2-way image classification set "images" from GitHub (christatsao/ocelot); label vocabulary: cell, tissue.

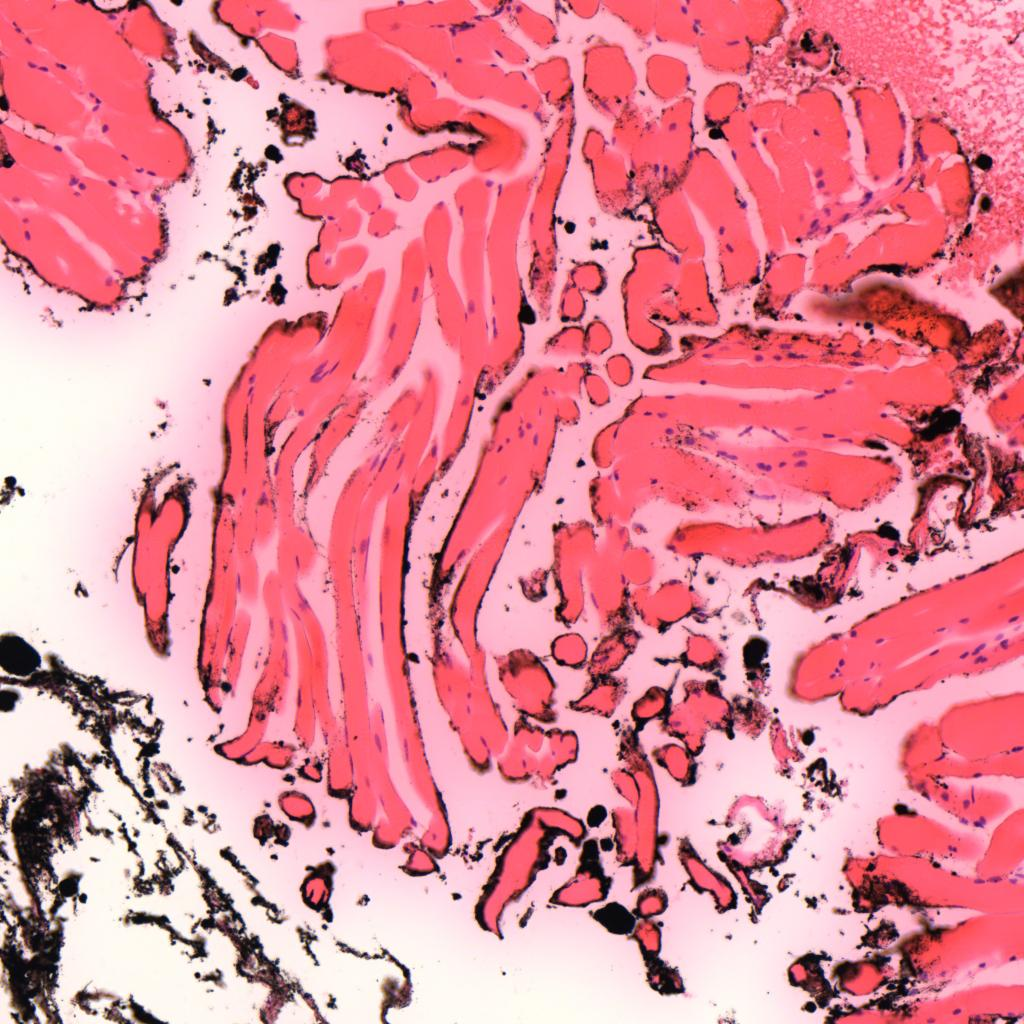
Label: tissue

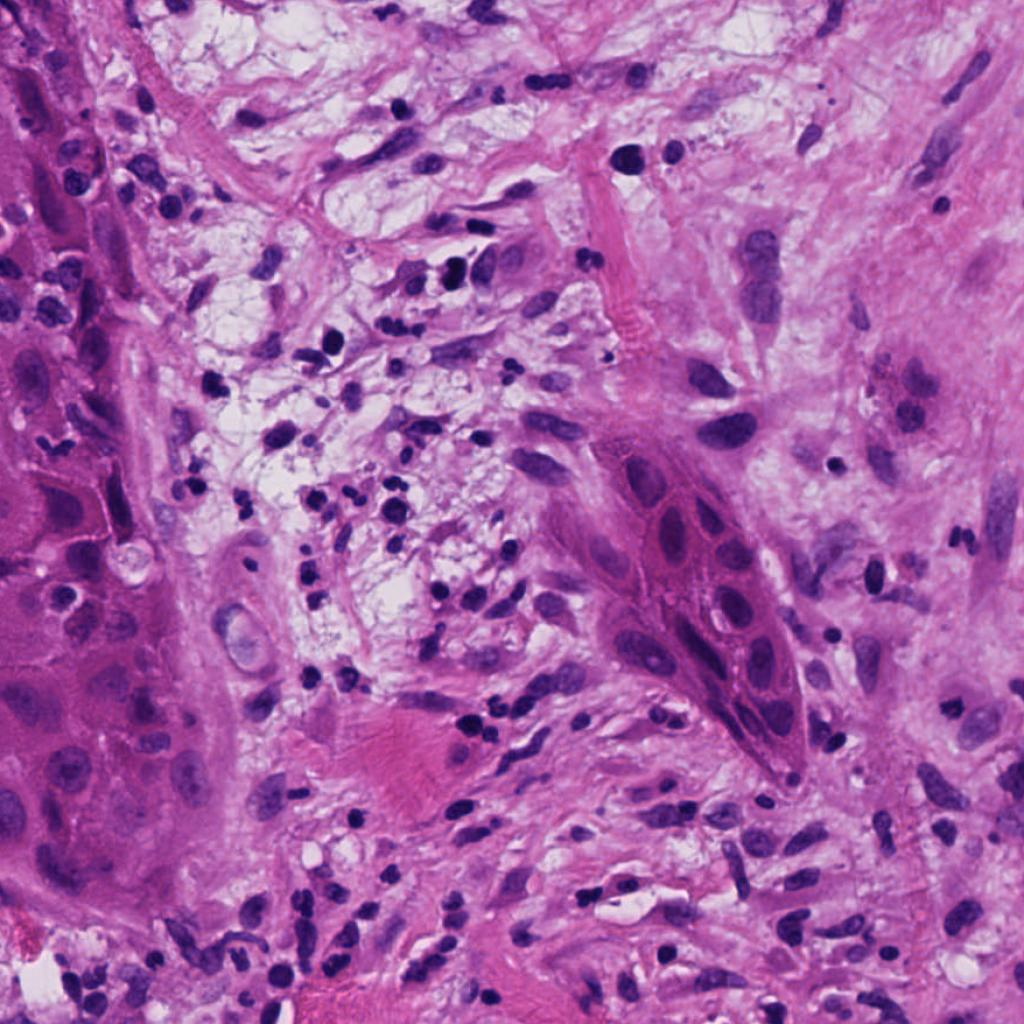
Label: cell

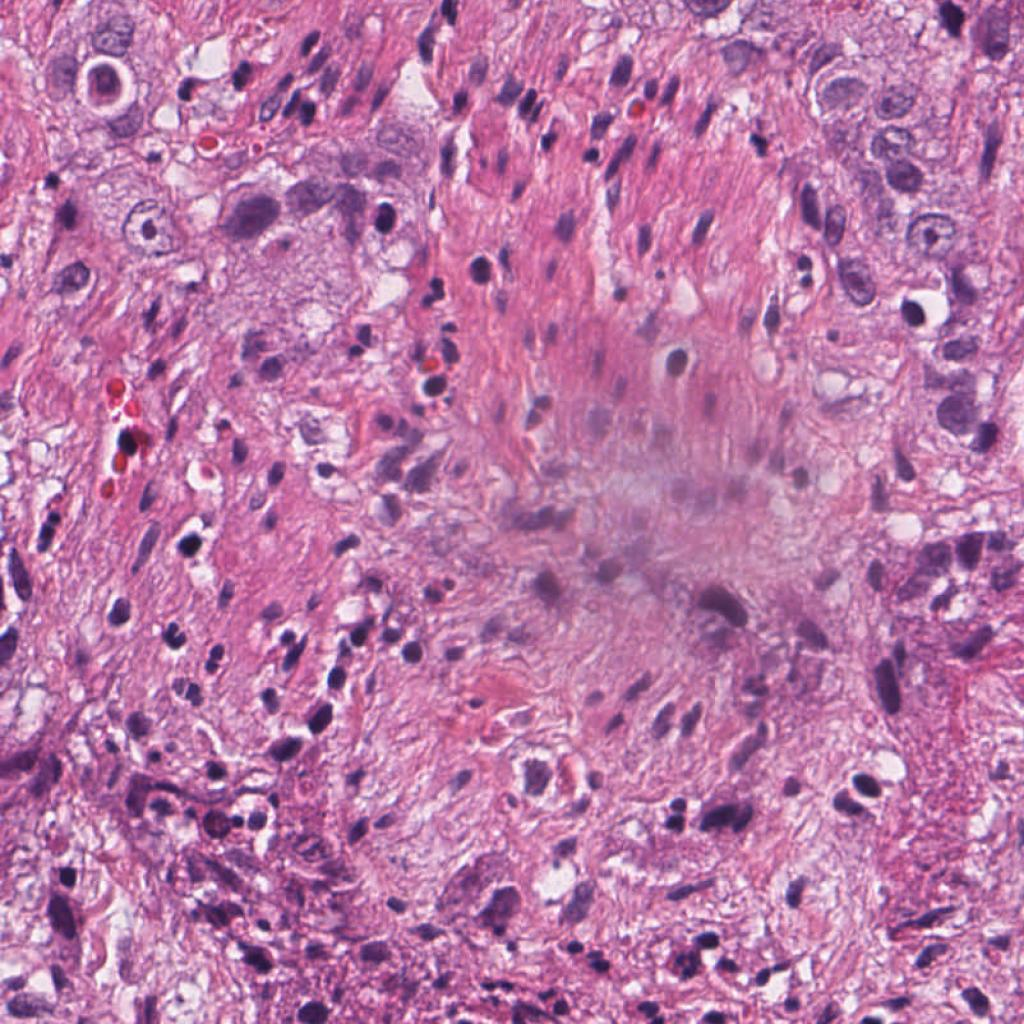
Label: cell

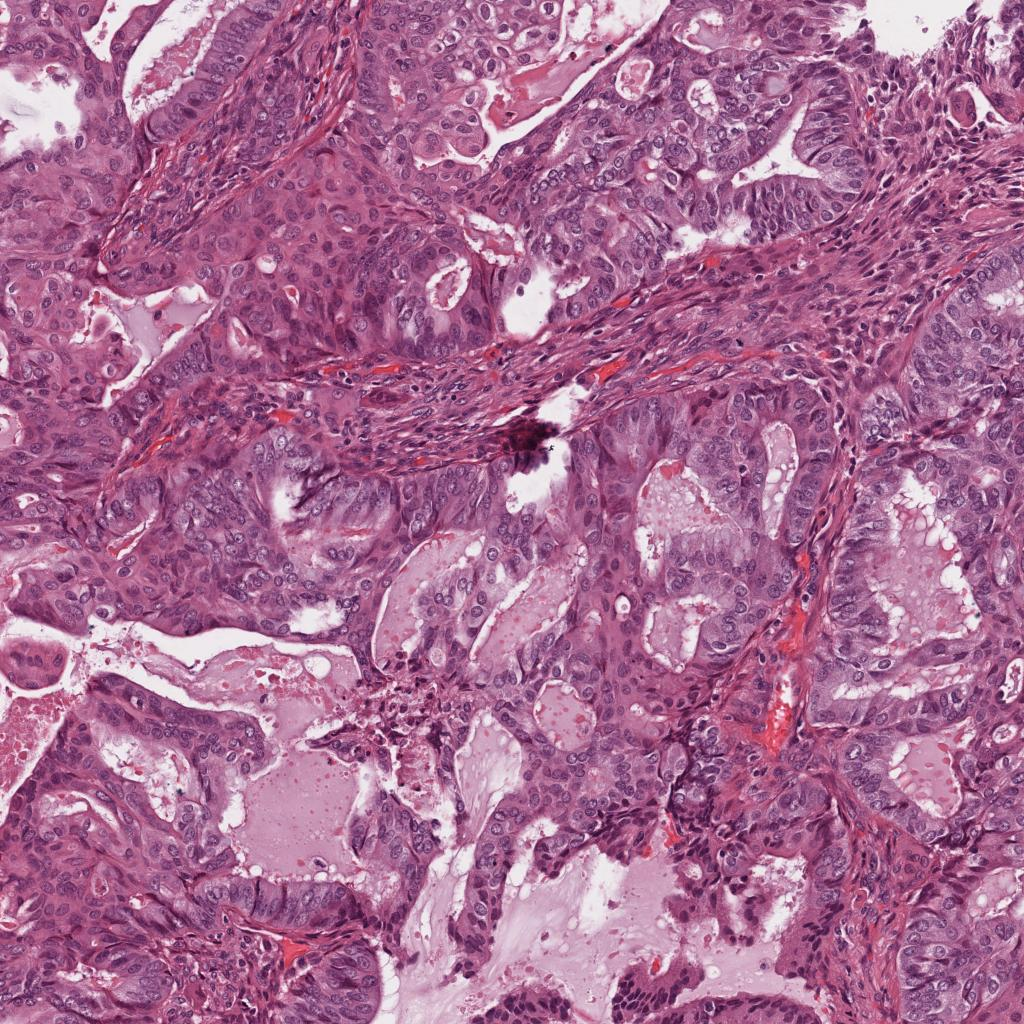
Label: tissue

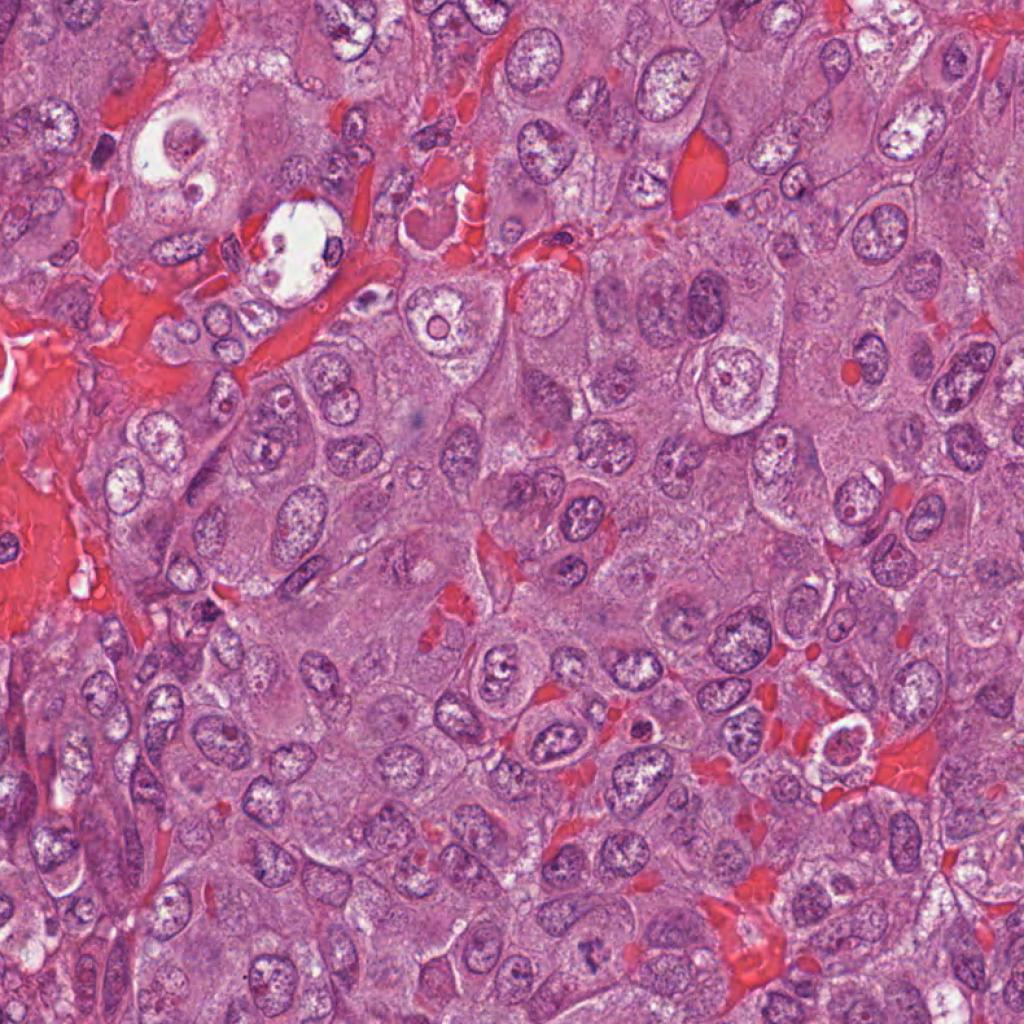
Label: cell

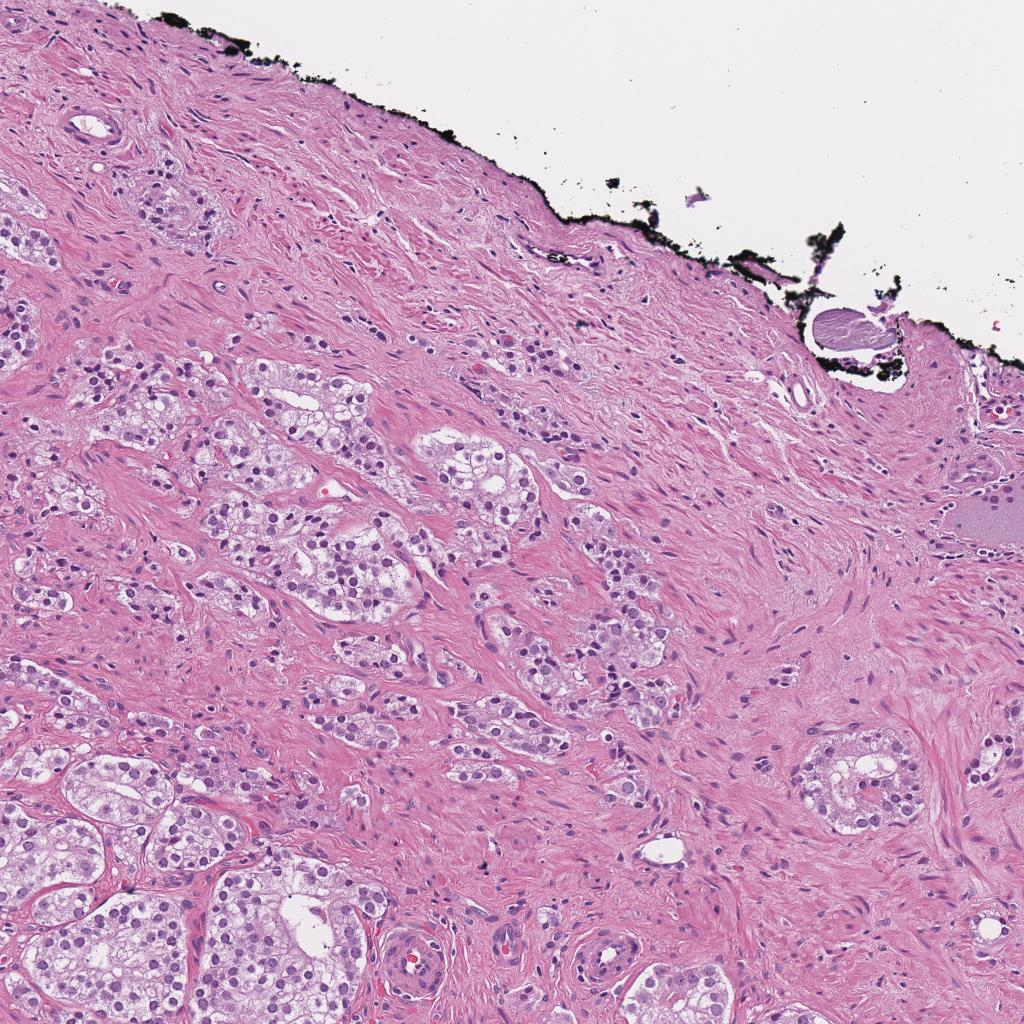
Label: tissue
